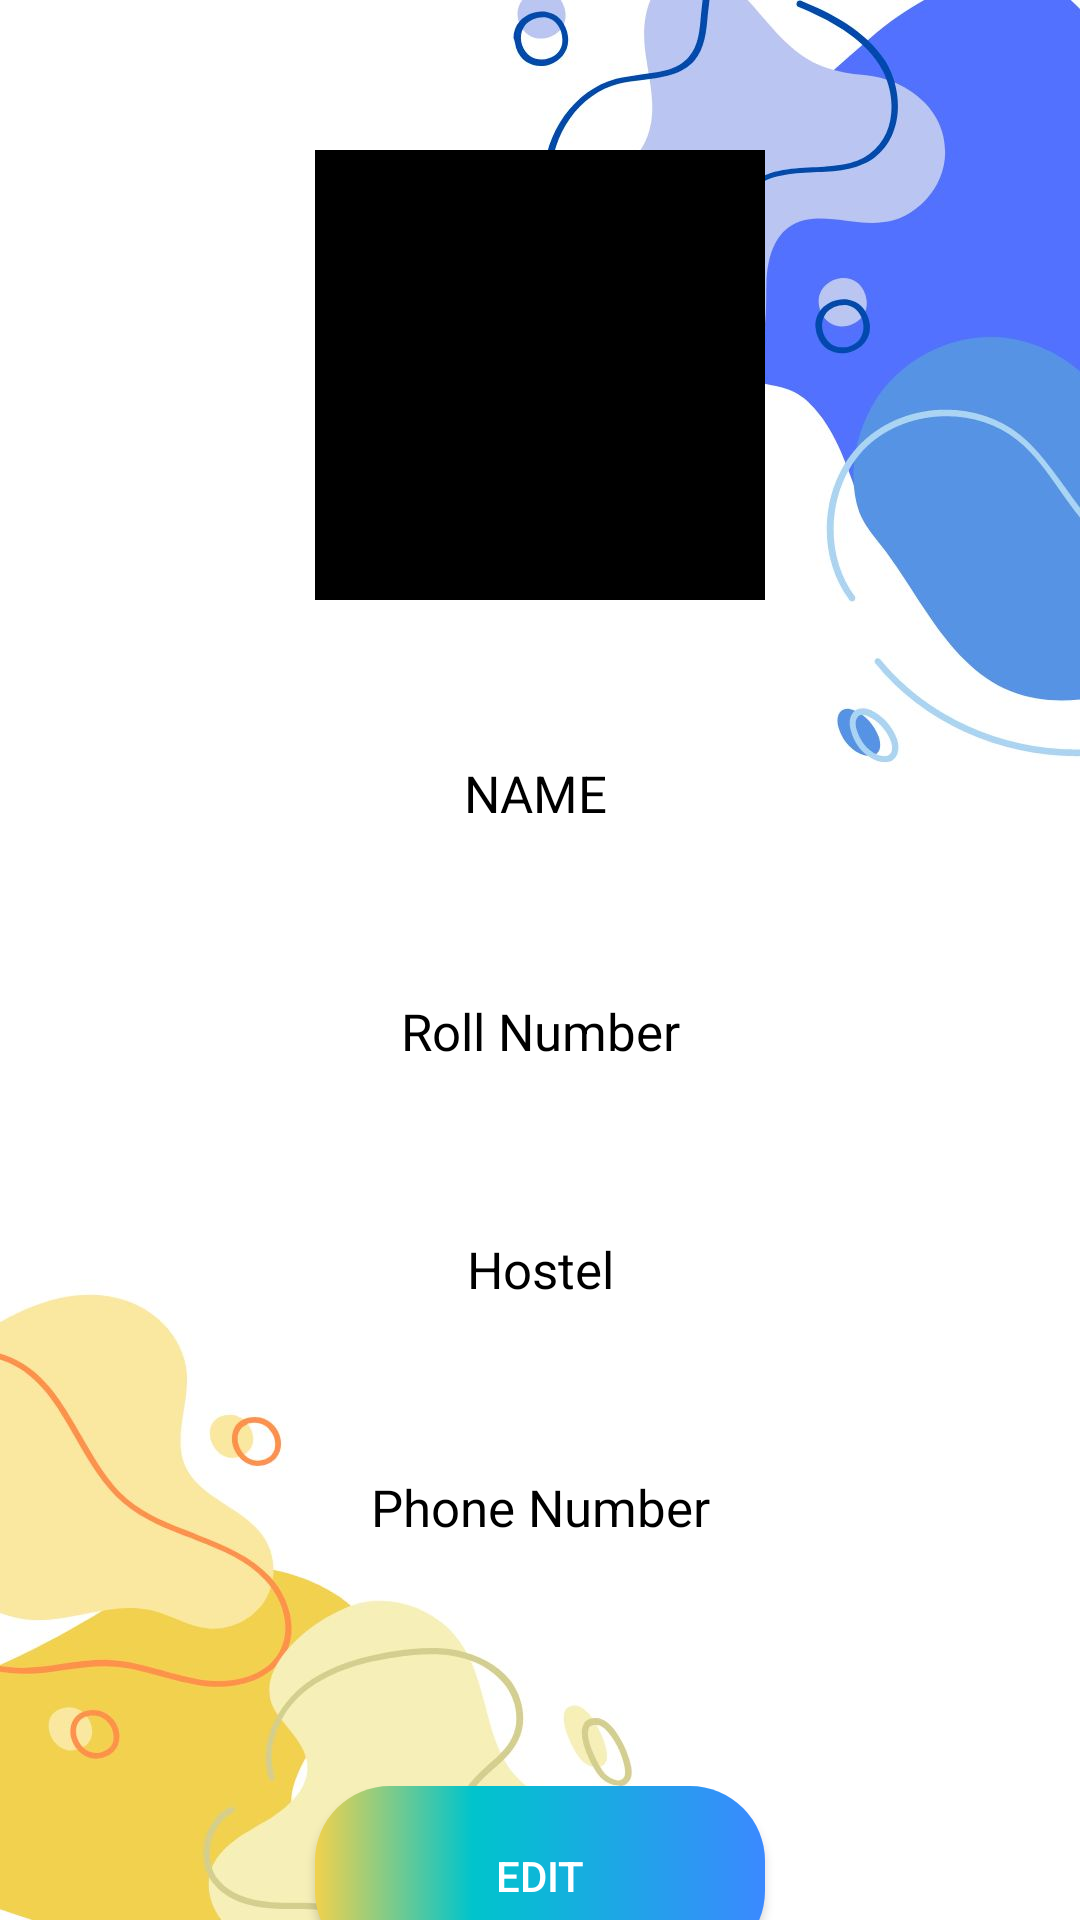

Reconstruct the res/layout file that produces this screen, plus the resources it refers to.
<!-- AndroidManifest.xml: application theme Theme.AppCompat.Light -->
<!-- res/layout/activity_student_user_profile.xml -->
<?xml version="1.0" encoding="utf-8"?>
<androidx.constraintlayout.widget.ConstraintLayout xmlns:android="http://schemas.android.com/apk/res/android"
    xmlns:app="http://schemas.android.com/apk/res-auto"
    xmlns:tools="http://schemas.android.com/tools"
    android:layout_width="match_parent"
    android:layout_height="match_parent"
    android:background="@drawable/loginbg"
    tools:context=".student.StudentUserProfileActivity">

    <ImageView
        android:id="@+id/studentProfilePicImageView"
        android:layout_width="150dp"
        android:layout_height="150dp"
        android:layout_marginTop="50dp"
        app:layout_constraintEnd_toEndOf="parent"
        app:layout_constraintHorizontal_bias="0.5"
        app:layout_constraintStart_toStartOf="parent"
        app:layout_constraintTop_toTopOf="parent"
        app:srcCompat="@android:color/background_dark" />

    <TextView
        android:id="@+id/studentProfileNameTextView"
        android:layout_width="200dp"
        android:layout_height="wrap_content"
        android:layout_marginTop="75dp"
        android:text=""
        android:textAlignment="center"
        android:textColor="@color/black"
        android:textSize="24sp"
        app:layout_constraintEnd_toEndOf="parent"
        app:layout_constraintHorizontal_bias="0.5"
        app:layout_constraintStart_toStartOf="parent"
        app:layout_constraintTop_toBottomOf="@+id/studentProfilePicImageView" />

    <TextView
        android:id="@+id/studentProfileNameIndicatorTextView"
        android:layout_width="51dp"
        android:layout_height="wrap_content"
        android:layout_marginTop="53dp"
        android:text="NAME"
        android:textSize="17sp"
        android:textColor="@color/black"
        app:layout_constraintEnd_toEndOf="parent"
        app:layout_constraintHorizontal_bias="0.5"
        app:layout_constraintStart_toStartOf="parent"
        app:layout_constraintTop_toBottomOf="@+id/studentProfilePicImageView" />

    <TextView
        android:id="@+id/rollNumberIndicatorTextView"
        android:layout_width="wrap_content"
        android:layout_height="wrap_content"
        android:layout_marginTop="25dp"
        android:text="Roll Number"
        android:textSize="17sp"
        android:textColor="@color/black"
        app:layout_constraintEnd_toEndOf="parent"
        app:layout_constraintHorizontal_bias="0.5"
        app:layout_constraintStart_toStartOf="parent"
        app:layout_constraintTop_toBottomOf="@+id/studentProfileNameTextView" />

    <TextView
        android:id="@+id/studentProfileRollNumberTextView"
        android:layout_width="wrap_content"
        android:layout_height="wrap_content"
        android:layout_marginTop="47dp"
        android:text=""
        android:textColor="@color/black"
        android:textSize="24sp"
        app:layout_constraintEnd_toEndOf="parent"
        app:layout_constraintHorizontal_bias="0.5"
        app:layout_constraintStart_toStartOf="parent"
        app:layout_constraintTop_toBottomOf="@+id/studentProfileNameTextView" />

    <Button
        android:id="@+id/studentProfileEditInfoButton"
        android:layout_width="150dp"
        android:layout_height="wrap_content"
        android:layout_marginTop="50dp"
        android:background="@drawable/custombutton2"
        android:onClick="edit"
        android:text="EDIT"
        android:textColor="@android:color/white"
        app:layout_constraintEnd_toEndOf="parent"
        app:layout_constraintHorizontal_bias="0.5"
        app:layout_constraintStart_toStartOf="parent"
        app:layout_constraintTop_toBottomOf="@+id/studentProfilePhoneTextView" />

    <TextView
        android:id="@+id/studentProfileHostelIndicatorTextView"
        android:layout_width="wrap_content"
        android:layout_height="wrap_content"
        android:layout_marginTop="25dp"
        android:text="Hostel"
        android:textSize="17sp"
        android:textColor="@color/black"
        app:layout_constraintEnd_toEndOf="parent"
        app:layout_constraintHorizontal_bias="0.5"
        app:layout_constraintStart_toStartOf="parent"
        app:layout_constraintTop_toBottomOf="@+id/studentProfileRollNumberTextView" />

    <TextView
        android:id="@+id/studentProfileHostelTextView"
        android:layout_width="wrap_content"
        android:layout_height="wrap_content"
        android:layout_marginTop="47dp"
        android:text=""
        android:textSize="24sp"
        android:textColor="@color/black"
        app:layout_constraintEnd_toEndOf="parent"
        app:layout_constraintHorizontal_bias="0.5"
        app:layout_constraintStart_toStartOf="parent"
        app:layout_constraintTop_toBottomOf="@+id/studentProfileRollNumberTextView" />

    <TextView
        android:id="@+id/studentProfilePhoneIndicatorTextView"
        android:layout_width="wrap_content"
        android:layout_height="wrap_content"
        android:layout_marginTop="25dp"
        android:text="Phone Number"
        android:textSize="17sp"
        android:textColor="@color/black"
        app:layout_constraintEnd_toEndOf="parent"
        app:layout_constraintHorizontal_bias="0.5"
        app:layout_constraintStart_toStartOf="parent"
        app:layout_constraintTop_toBottomOf="@+id/studentProfileHostelTextView" />

    <TextView
        android:id="@+id/studentProfilePhoneTextView"
        android:layout_width="wrap_content"
        android:layout_height="wrap_content"
        android:layout_marginTop="47dp"
        android:text=""
        android:textColor="@color/black"
        android:textSize="24sp"
        app:layout_constraintEnd_toEndOf="parent"
        app:layout_constraintHorizontal_bias="0.5"
        app:layout_constraintStart_toStartOf="parent"
        app:layout_constraintTop_toBottomOf="@+id/studentProfileHostelTextView" />

    <ImageView
        android:id="@+id/studentProfileUpdatePhotoimageView"
        android:layout_width="50dp"
        android:layout_height="30dp"
        android:layout_marginTop="10dp"
        app:layout_constraintEnd_toEndOf="parent"
        app:layout_constraintHorizontal_bias="0.5"
        app:layout_constraintStart_toStartOf="parent"
        app:layout_constraintTop_toBottomOf="@+id/studentProfilePicImageView"
        app:srcCompat="@drawable/ic_baseline_add_a_photo_24"/>
</androidx.constraintlayout.widget.ConstraintLayout>
<!-- resources referenced by this layout -->
<resources>
  <!-- drawable custombutton2 (drawable) -->
  <?xml version="1.0" encoding="utf-8"?>
  <shape xmlns:android="http://schemas.android.com/apk/res/android" android:shape="rectangle" >
      <corners
          android:radius="25dp"
          />
      <gradient
          android:angle="360"
          android:centerX="35%"
          android:startColor="#F1D14D"
          android:centerColor="#00c4cc"
          android:endColor="#3B89FF"
          android:type="linear"
          />
      <padding
          android:left="0dp"
          android:top="0dp"
          android:right="0dp"
          android:bottom="0dp"
          />
      <size
          android:width="270dp"
          android:height="60dp"
          />
      <stroke
          android:color="#878787"
          />
  </shape>
  <!-- drawable loginbg: jpg bitmap (drawable, 64752 bytes) -->
  <!-- not gathered from this repository: default colours our renderer supplied (Android Studio template values) -->
  <color name="black">#FF000000</color>
</resources>
